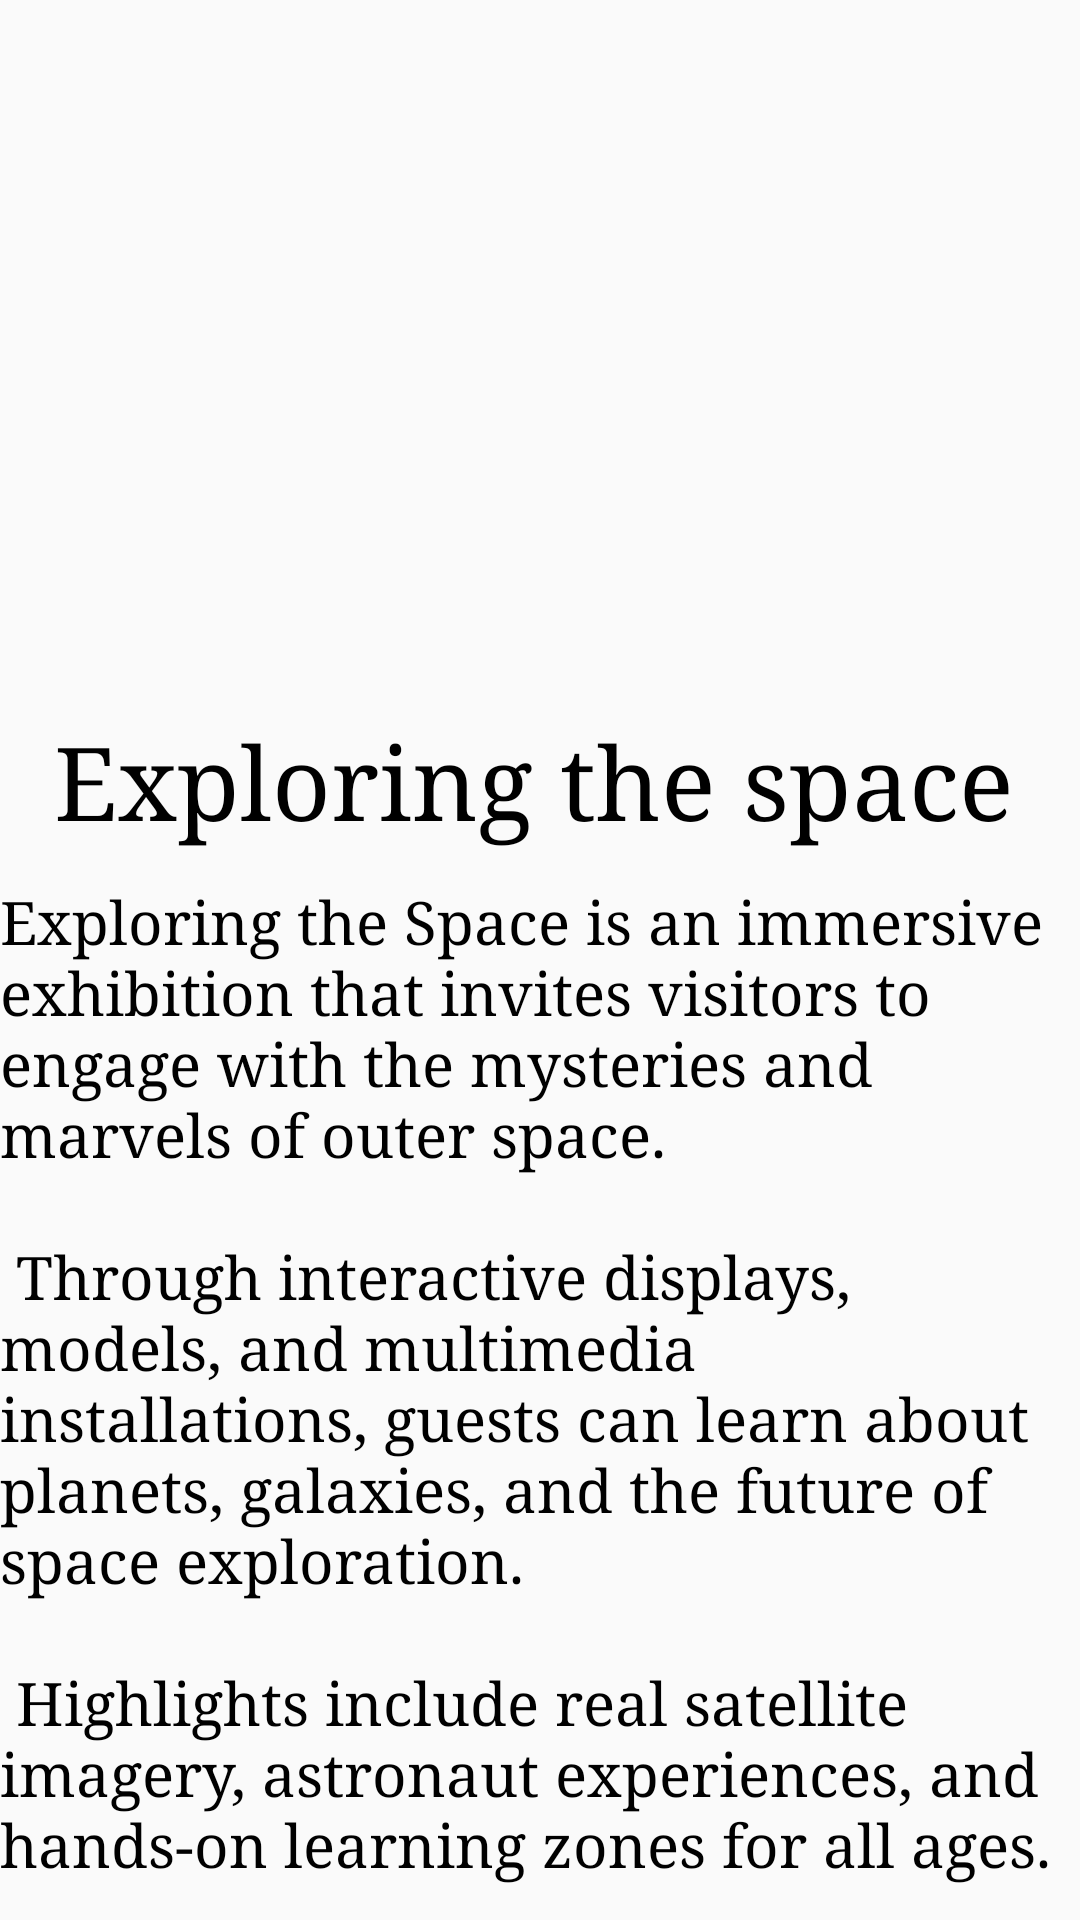

Write the Android layout XML for this screen, with the resource values it uses.
<!-- AndroidManifest.xml: application theme Theme.ExhibitionGuide -->
<!-- res/layout/fragment_third.xml -->
<?xml version="1.0" encoding="utf-8"?>
<FrameLayout xmlns:android="http://schemas.android.com/apk/res/android"
    xmlns:app="http://schemas.android.com/apk/res-auto"
    xmlns:tools="http://schemas.android.com/tools"
    android:layout_width="match_parent"
    android:layout_height="match_parent"
    tools:context=".ThirdFragment">

    <LinearLayout
        android:layout_width="match_parent"
        android:layout_height="match_parent"
        android:orientation="vertical"
        tools:context=".FirstFragment">

        <ImageView
            android:id="@+id/imageView4"
            android:layout_width="wrap_content"
            android:layout_height="238dp"
            android:src="@drawable/space" />

        <TextView
            android:id="@+id/textView14"
            android:layout_width="match_parent"
            android:layout_height="56dp"
            android:fontFamily="serif"
            android:text="@string/space"
            android:textColor="@color/black"
            android:textSize="34sp" />

        <TextView
            android:id="@+id/textView18"
            android:layout_width="match_parent"
            android:layout_height="wrap_content"
            android:fontFamily="serif"
            android:text="@string/spacedes"
            android:textColor="@color/black"
            android:textSize="20sp" />
    </LinearLayout>

</FrameLayout>
<!-- resources referenced by this layout -->
<resources>
  <string name="space">"  "Exploring the space</string>
  <string name="spacedes">"Exploring the Space" is an immersive exhibition that invites visitors to engage with the mysteries and marvels of outer space."\n""\n" Through interactive displays, models, and multimedia installations, guests can learn about planets, galaxies, and the future of space exploration."\n""\n" Highlights include real satellite imagery, astronaut experiences, and hands-on learning zones for all ages.</string>
  <style name="Theme.ExhibitionGuide" parent="Theme.AppCompat.DayNight.NoActionBar" />
  <!-- not gathered from this repository: default colours our renderer supplied (Android Studio template values) -->
  <color name="black">#FF000000</color>
</resources>
